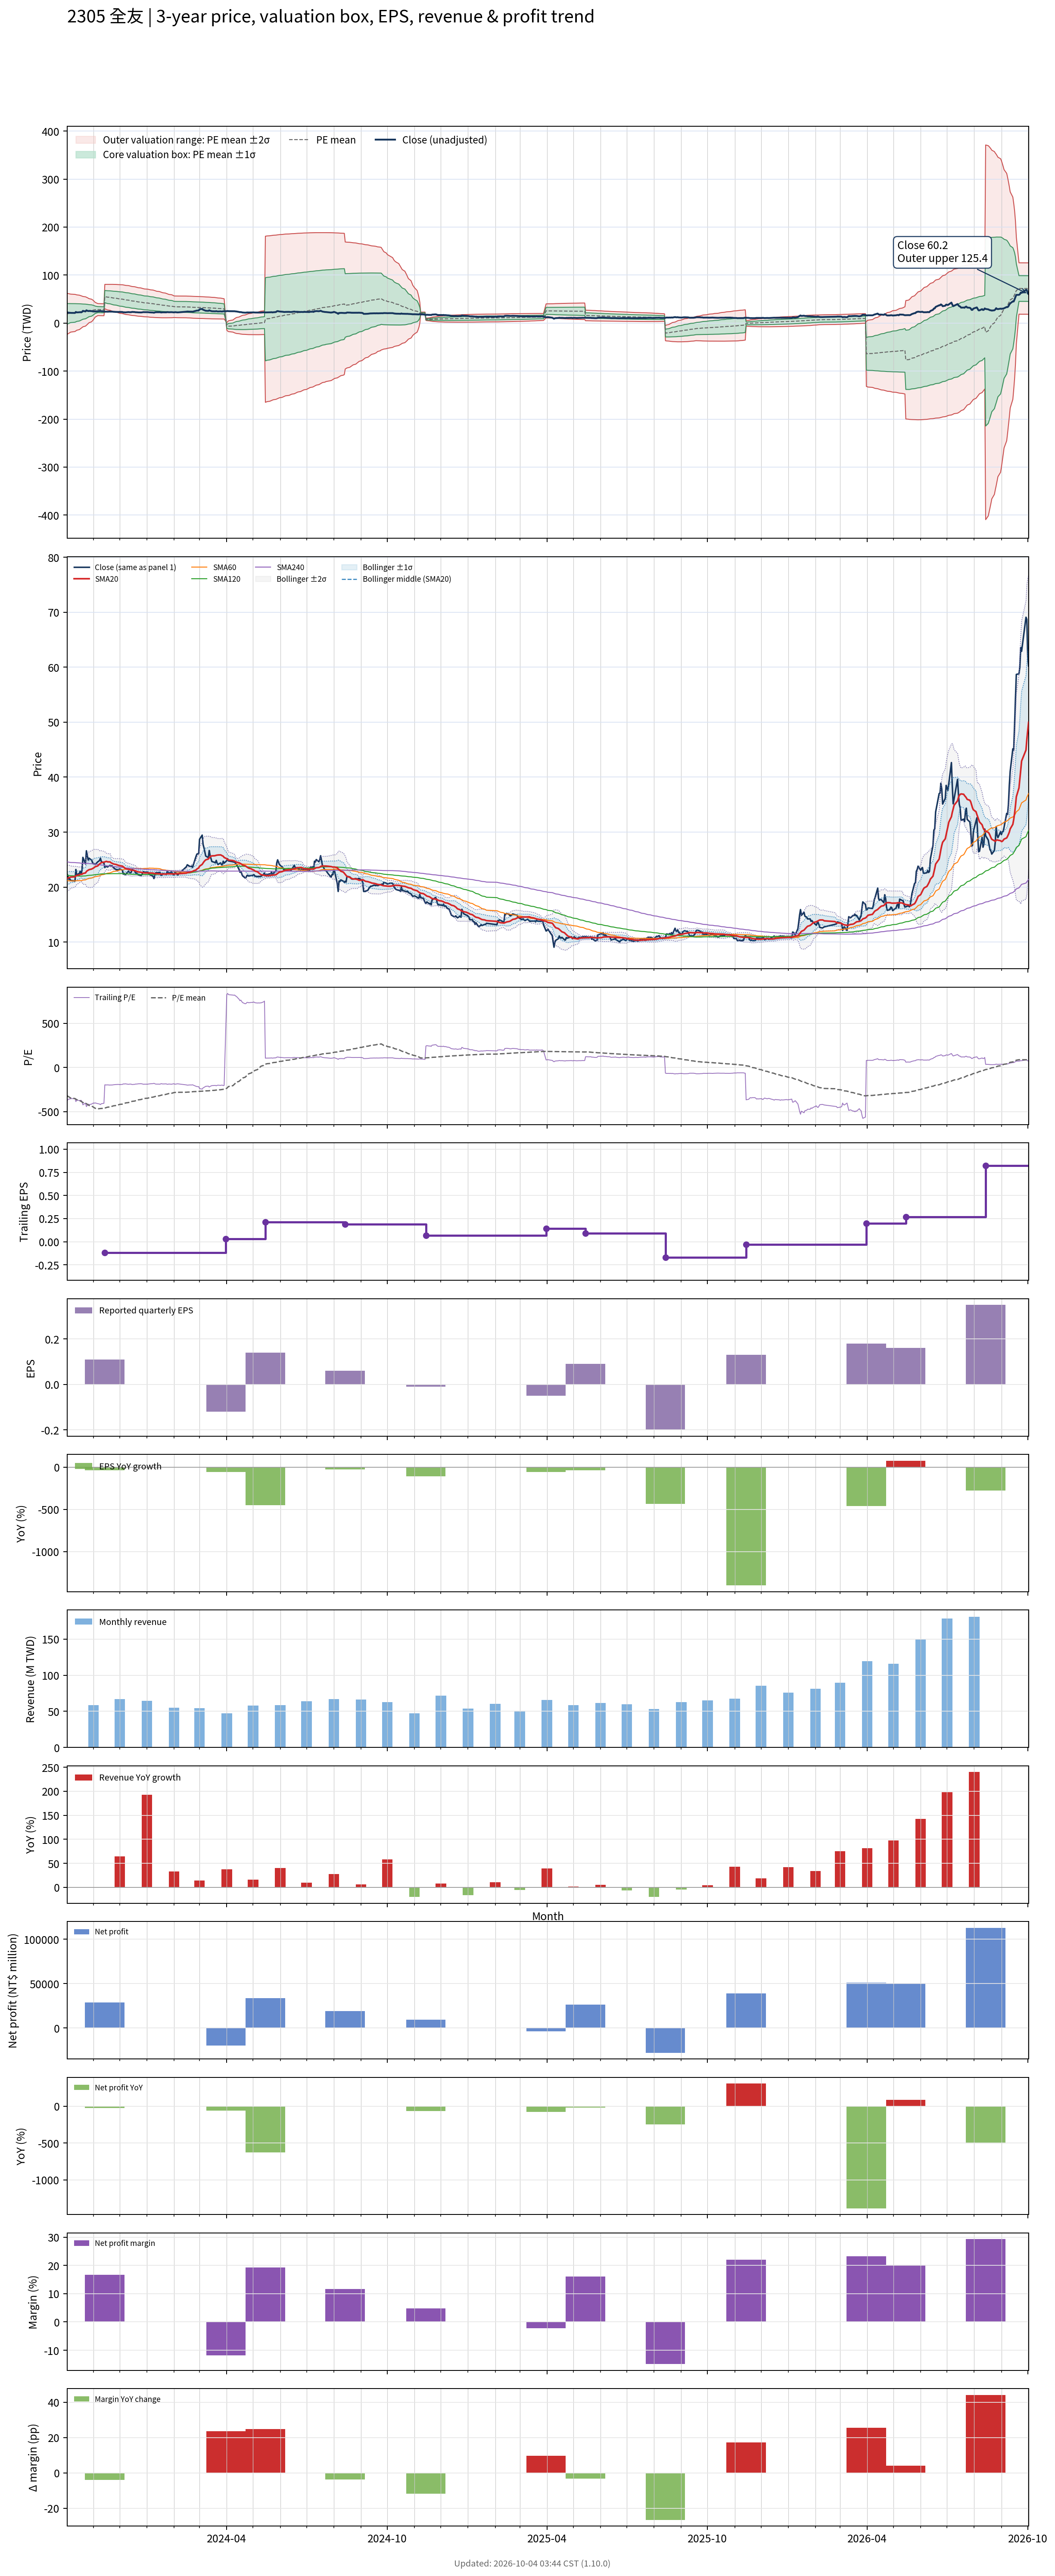

Source data for this figure (header and first rows):
# chart-version: skill-stock-dynamic-val…
date, close, available_date, period_end, eps, ttm_eps, pe, pe_mean, pe_std, price_m2, price_m1, price_mean, price_p1, price_p2, forward_eps, forward_pe, forward_pe_mean, forward_pe_std, forward_price_m2, forward_price_m1, forward_price_mean, forward_price_p1, forward_price_p2, sma20
2023-10-02, 22.35, 2023-08-14, 2023-06-30, 0.08, -0.06, -372.5, -320.1, 356.7, 62.01, 40.61, 19.21, -2.194, -23.6, , , , , , , , , , 21.55
2023-10-03, 22, 2023-08-14, 2023-06-30, 0.08, -0.06, -366.7, -326.6, 350.4, 61.64, 40.62, 19.59, -1.429, -22.45, , , , , , , , , , 21.66
2023-10-04, 21.4, 2023-08-14, 2023-06-30, 0.08, -0.06, -356.7, -333, 343.7, 61.22, 40.6, 19.98, -0.6393, -21.26, , , , , , , , , , 21.7
2023-10-05, 21.5, 2023-08-14, 2023-06-30, 0.08, -0.06, -358.3, -339.4, 336.8, 60.78, 40.57, 20.36, 0.1544, -20.05, , , , , , , , , , 21.76
2023-10-06, 21.2, 2023-08-14, 2023-06-30, 0.08, -0.06, -353.3, -345.7, 329.8, 60.32, 40.53, 20.74, 0.9548, -18.83, , , , , , , , , , 21.82
2023-10-11, 21.1, 2023-08-14, 2023-06-30, 0.08, -0.06, -351.7, -352, 322.4, 59.81, 40.47, 21.12, 1.775, -17.57, , , , , , , , , , 21.87
2023-10-12, 23.2, 2023-08-14, 2023-06-30, 0.08, -0.06, -386.7, -358.6, 314.9, 59.31, 40.41, 21.51, 2.619, -16.28, , , , , , , , , , 22.02
2023-10-13, 22.2, 2023-08-14, 2023-06-30, 0.08, -0.06, -370, -365.1, 306.9, 58.74, 40.32, 21.9, 3.486, -14.93, , , , , , , , , , 22.11
2023-10-16, 22.5, 2023-08-14, 2023-06-30, 0.08, -0.06, -375, -371.5, 298.8, 58.15, 40.22, 22.29, 4.362, -13.57, , , , , , , , , , 22.21
2023-10-17, 22.85, 2023-08-14, 2023-06-30, 0.08, -0.06, -380.8, -377.9, 290.4, 57.52, 40.1, 22.68, 5.254, -12.17, , , , , , , , , , 22.3
2023-10-18, 22.3, 2023-08-14, 2023-06-30, 0.08, -0.06, -371.7, -384.3, 281.6, 56.85, 39.95, 23.06, 6.165, -10.73, , , , , , , , , , 22.32
2023-10-19, 23.1, 2023-08-14, 2023-06-30, 0.08, -0.06, -385, -390.6, 272.9, 56.18, 39.81, 23.44, 7.066, -9.306, , , , , , , , , , 22.32
2023-10-20, 25.4, 2023-08-14, 2023-06-30, 0.08, -0.06, -423.3, -397.3, 263.6, 55.47, 39.65, 23.84, 8.017, -7.802, , , , , , , , , , 22.46
2023-10-23, 24.2, 2023-08-14, 2023-06-30, 0.08, -0.06, -403.3, -403.7, 254, 54.7, 39.46, 24.22, 8.983, -6.256, , , , , , , , , , 22.57
2023-10-24, 26.6, 2023-08-14, 2023-06-30, 0.08, -0.06, -443.3, -410.5, 243.7, 53.87, 39.25, 24.63, 10.01, -4.607, , , , , , , , , , 22.83
2023-10-25, 25.75, 2023-08-14, 2023-06-30, 0.08, -0.06, -429.2, -417.2, 232.8, 52.96, 39, 25.03, 11.07, -2.898, , , , , , , , , , 22.97
2023-10-26, 24.9, 2023-08-14, 2023-06-30, 0.08, -0.06, -415, -423.7, 221.3, 51.98, 38.7, 25.42, 12.15, -1.131, , , , , , , , , , 23.05
2023-10-27, 25.25, 2023-08-14, 2023-06-30, 0.08, -0.06, -420.8, -430.3, 208.8, 50.88, 38.35, 25.82, 13.29, 0.7607, , , , , , , , , , 23.17
2023-10-30, 24.9, 2023-08-14, 2023-06-30, 0.08, -0.06, -415, -436.9, 195.4, 49.67, 37.94, 26.21, 14.49, 2.759, , , , , , , , , , 23.27
2023-10-31, 24.45, 2023-08-14, 2023-06-30, 0.08, -0.06, -407.5, -443.3, 180.9, 48.31, 37.46, 26.6, 15.74, 4.887, , , , , , , , , , 23.36
2023-11-01, 24.2, 2023-08-14, 2023-06-30, 0.08, -0.06, -403.3, -449.6, 165.5, 46.83, 36.91, 26.98, 17.05, 7.123, , , , , , , , , , 23.45
2023-11-02, 24.25, 2023-08-14, 2023-06-30, 0.08, -0.06, -404.2, -456, 147.9, 45.1, 36.23, 27.36, 18.49, 9.614, , , , , , , , , , 23.56
2023-11-03, 24.1, 2023-08-14, 2023-06-30, 0.08, -0.06, -401.7, -462.2, 128.1, 43.1, 35.42, 27.73, 20.05, 12.36, , , , , , , , , , 23.7
2023-11-06, 24.6, 2023-08-14, 2023-06-30, 0.08, -0.06, -410, -468.6, 104, 40.6, 34.36, 28.12, 21.87, 15.63, , , , , , , , , , 23.85
2023-11-07, 24.7, 2023-08-14, 2023-06-30, 0.08, -0.06, -411.7, -467.6, 104, 40.53, 34.29, 28.06, 21.82, 15.58, , , , , , , , , , 24.03
2023-11-08, 24.85, 2023-08-14, 2023-06-30, 0.08, -0.06, -414.2, -466.6, 103.9, 40.46, 34.23, 27.99, 21.76, 15.53, , , , , , , , , , 24.21
2023-11-09, 25.25, 2023-08-14, 2023-06-30, 0.08, -0.06, -420.8, -465.5, 103.7, 40.38, 34.16, 27.93, 21.71, 15.48, , , , , , , , , , 24.32
2023-11-10, 24.65, 2023-08-14, 2023-06-30, 0.08, -0.06, -410.8, -464.3, 103.5, 40.28, 34.07, 27.86, 21.65, 15.44, , , , , , , , , , 24.44
2023-11-13, 24.35, 2023-08-14, 2023-06-30, 0.08, -0.06, -405.8, -463.2, 103.4, 40.2, 33.99, 27.79, 21.59, 15.38, , , , , , , , , , 24.53
2023-11-14, 23.55, 2023-11-14, 2023-09-30, 0.11, -0.12, -196.2, -460.2, 105.9, 80.63, 67.92, 55.22, 42.52, 29.81, , , , , , , , , , 24.57
2023-11-15, 23.75, 2023-11-14, 2023-09-30, 0.11, -0.12, -197.9, -456.7, 107.6, 80.64, 67.72, 54.81, 41.89, 28.98, , , , , , , , , , 24.64
2023-11-16, 23.75, 2023-11-14, 2023-09-30, 0.11, -0.12, -197.9, -453.4, 109.4, 80.66, 67.54, 54.41, 41.28, 28.15, , , , , , , , , , 24.67
2023-11-17, 23.65, 2023-11-14, 2023-09-30, 0.11, -0.12, -197.1, -450.1, 111.1, 80.68, 67.34, 54.01, 40.68, 27.35, , , , , , , , , , 24.59
2023-11-20, 23.95, 2023-11-14, 2023-09-30, 0.11, -0.12, -199.6, -446.9, 112.8, 80.7, 67.17, 53.63, 40.1, 26.56, , , , , , , , , , 24.57
2023-11-21, 23.75, 2023-11-14, 2023-09-30, 0.11, -0.12, -197.9, -443.8, 114.4, 80.71, 66.98, 53.25, 39.52, 25.79, , , , , , , , , , 24.43
2023-11-22, 23.9, 2023-11-14, 2023-09-30, 0.11, -0.12, -199.2, -440.7, 116, 80.71, 66.8, 52.88, 38.97, 25.05, , , , , , , , , , 24.34
2023-11-23, 23.7, 2023-11-14, 2023-09-30, 0.11, -0.12, -197.5, -437.5, 117.3, 80.65, 66.57, 52.49, 38.42, 24.34, , , , , , , , , , 24.28
2023-11-24, 23.5, 2023-11-14, 2023-09-30, 0.11, -0.12, -195.8, -434.3, 118.6, 80.58, 66.34, 52.11, 37.88, 23.64, , , , , , , , , , 24.19
2023-11-27, 23.15, 2023-11-14, 2023-09-30, 0.11, -0.12, -192.9, -431, 119.9, 80.49, 66.11, 51.72, 37.34, 22.95, , , , , , , , , , 24.1
2023-11-28, 23.2, 2023-11-14, 2023-09-30, 0.11, -0.12, -193.3, -427.7, 120.9, 80.35, 65.84, 51.33, 36.82, 22.3, , , , , , , , , , 24.04
2023-11-29, 23, 2023-11-14, 2023-09-30, 0.11, -0.12, -191.7, -424.5, 122.1, 80.24, 65.59, 50.94, 36.3, 21.65, , , , , , , , , , 23.98
2023-11-30, 23.15, 2023-11-14, 2023-09-30, 0.11, -0.12, -192.9, -421.3, 123.1, 80.1, 65.33, 50.56, 35.79, 21.02, , , , , , , , , , 23.93
2023-12-01, 23.3, 2023-11-14, 2023-09-30, 0.11, -0.12, -194.2, -418.3, 124.1, 79.98, 65.09, 50.19, 35.3, 20.4, , , , , , , , , , 23.89
2023-12-04, 23.05, 2023-11-14, 2023-09-30, 0.11, -0.12, -192.1, -415.2, 125.1, 79.85, 64.84, 49.82, 34.81, 19.8, , , , , , , , , , 23.81
2023-12-05, 22.35, 2023-11-14, 2023-09-30, 0.11, -0.12, -186.2, -411.6, 125.4, 79.49, 64.44, 49.39, 34.34, 19.29, , , , , , , , , , 23.69
2023-12-06, 22.5, 2023-11-14, 2023-09-30, 0.11, -0.12, -187.5, -408, 125.7, 79.13, 64.05, 48.96, 33.88, 18.8, , , , , , , , , , 23.57
2023-12-07, 22.25, 2023-11-14, 2023-09-30, 0.11, -0.12, -185.4, -404.5, 126, 78.79, 63.67, 48.55, 33.42, 18.3, , , , , , , , , , 23.42
2023-12-08, 22.35, 2023-11-14, 2023-09-30, 0.11, -0.12, -186.2, -401.1, 126.3, 78.45, 63.29, 48.13, 32.98, 17.82, , , , , , , , , , 23.31
2023-12-11, 22.9, 2023-11-14, 2023-09-30, 0.11, -0.12, -190.8, -397.8, 126.5, 78.1, 62.92, 47.73, 32.55, 17.37, , , , , , , , , , 23.23
2023-12-12, 22.65, 2023-11-14, 2023-09-30, 0.11, -0.12, -188.8, -394.2, 126.4, 77.65, 62.48, 47.31, 32.14, 16.97, , , , , , , , , , 23.19
2023-12-13, 22.6, 2023-11-14, 2023-09-30, 0.11, -0.12, -188.3, -390.8, 126.3, 77.21, 62.05, 46.9, 31.74, 16.58, , , , , , , , , , 23.13
2023-12-14, 22.65, 2023-11-14, 2023-09-30, 0.11, -0.12, -188.8, -387.2, 125.9, 76.69, 61.58, 46.47, 31.36, 16.25, , , , , , , , , , 23.08
2023-12-15, 23.2, 2023-11-14, 2023-09-30, 0.11, -0.12, -193.3, -383.8, 125.6, 76.2, 61.13, 46.06, 30.99, 15.92, , , , , , , , , , 23.05
2023-12-18, 22.95, 2023-11-14, 2023-09-30, 0.11, -0.12, -191.2, -380.5, 125.3, 75.73, 60.69, 45.66, 30.62, 15.58, , , , , , , , , , 23
2023-12-19, 22.55, 2023-11-14, 2023-09-30, 0.11, -0.12, -187.9, -377.1, 125, 75.25, 60.25, 45.25, 30.25, 15.25, , , , , , , , , , 22.95
2023-12-20, 22.55, 2023-11-14, 2023-09-30, 0.11, -0.12, -187.9, -373.7, 124.6, 74.75, 59.8, 44.85, 29.89, 14.94, , , , , , , , , , 22.88
2023-12-21, 22.45, 2023-11-14, 2023-09-30, 0.11, -0.12, -187.1, -370.4, 124.1, 74.24, 59.34, 44.44, 29.55, 14.65, , , , , , , , , , 22.82
2023-12-22, 22.25, 2023-11-14, 2023-09-30, 0.11, -0.12, -185.4, -367, 123.6, 73.71, 58.88, 44.04, 29.2, 14.37, , , , , , , , , , 22.75
2023-12-25, 22.1, 2023-11-14, 2023-09-30, 0.11, -0.12, -184.2, -363.7, 123.1, 73.2, 58.42, 43.64, 28.86, 14.09, , , , , , , , , , 22.7
... 670 more rows
